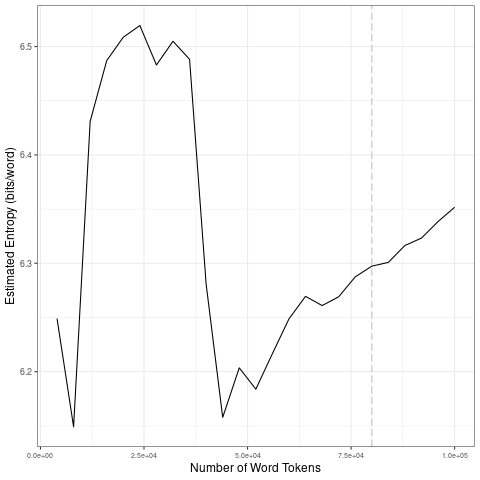

Data behind this chart, as committed beside it:
file, entropy.Corpus.Size, entropy.Entropy, sd.Corpus.Size, sd.SD
data/2021_by_es/2021-05-15_tokens_1-gram…, 4000, 6.249, 20000, 0.158
data/2021_by_es/2021-05-15_tokens_1-gram…, 8000, 6.149, 40000, 0.09857
data/2021_by_es/2021-05-15_tokens_1-gram…, 12000, 6.431, 60000, 0.03419
data/2021_by_es/2021-05-15_tokens_1-gram…, 16000, 6.487, 80000, 0.015
data/2021_by_es/2021-05-15_tokens_1-gram…, 20000, 6.509, 1e+05, 0.01967
data/2021_by_es/2021-05-15_tokens_1-gram…, 24000, 6.519, 20000, 0.158
data/2021_by_es/2021-05-15_tokens_1-gram…, 28000, 6.483, 40000, 0.09857
data/2021_by_es/2021-05-15_tokens_1-gram…, 32000, 6.505, 60000, 0.03419
data/2021_by_es/2021-05-15_tokens_1-gram…, 36000, 6.488, 80000, 0.015
data/2021_by_es/2021-05-15_tokens_1-gram…, 40000, 6.281, 1e+05, 0.01967
data/2021_by_es/2021-05-15_tokens_1-gram…, 44000, 6.158, 20000, 0.158
data/2021_by_es/2021-05-15_tokens_1-gram…, 48000, 6.204, 40000, 0.09857
data/2021_by_es/2021-05-15_tokens_1-gram…, 52000, 6.184, 60000, 0.03419
data/2021_by_es/2021-05-15_tokens_1-gram…, 56000, 6.217, 80000, 0.015
data/2021_by_es/2021-05-15_tokens_1-gram…, 60000, 6.249, 1e+05, 0.01967
data/2021_by_es/2021-05-15_tokens_1-gram…, 64000, 6.27, 20000, 0.158
data/2021_by_es/2021-05-15_tokens_1-gram…, 68000, 6.261, 40000, 0.09857
data/2021_by_es/2021-05-15_tokens_1-gram…, 72000, 6.269, 60000, 0.03419
data/2021_by_es/2021-05-15_tokens_1-gram…, 76000, 6.288, 80000, 0.015
data/2021_by_es/2021-05-15_tokens_1-gram…, 80000, 6.297, 1e+05, 0.01967
data/2021_by_es/2021-05-15_tokens_1-gram…, 84000, 6.301, 20000, 0.158
data/2021_by_es/2021-05-15_tokens_1-gram…, 88000, 6.316, 40000, 0.09857
data/2021_by_es/2021-05-15_tokens_1-gram…, 92000, 6.323, 60000, 0.03419
data/2021_by_es/2021-05-15_tokens_1-gram…, 96000, 6.339, 80000, 0.015
data/2021_by_es/2021-05-15_tokens_1-gram…, 1e+05, 6.352, 1e+05, 0.01967
